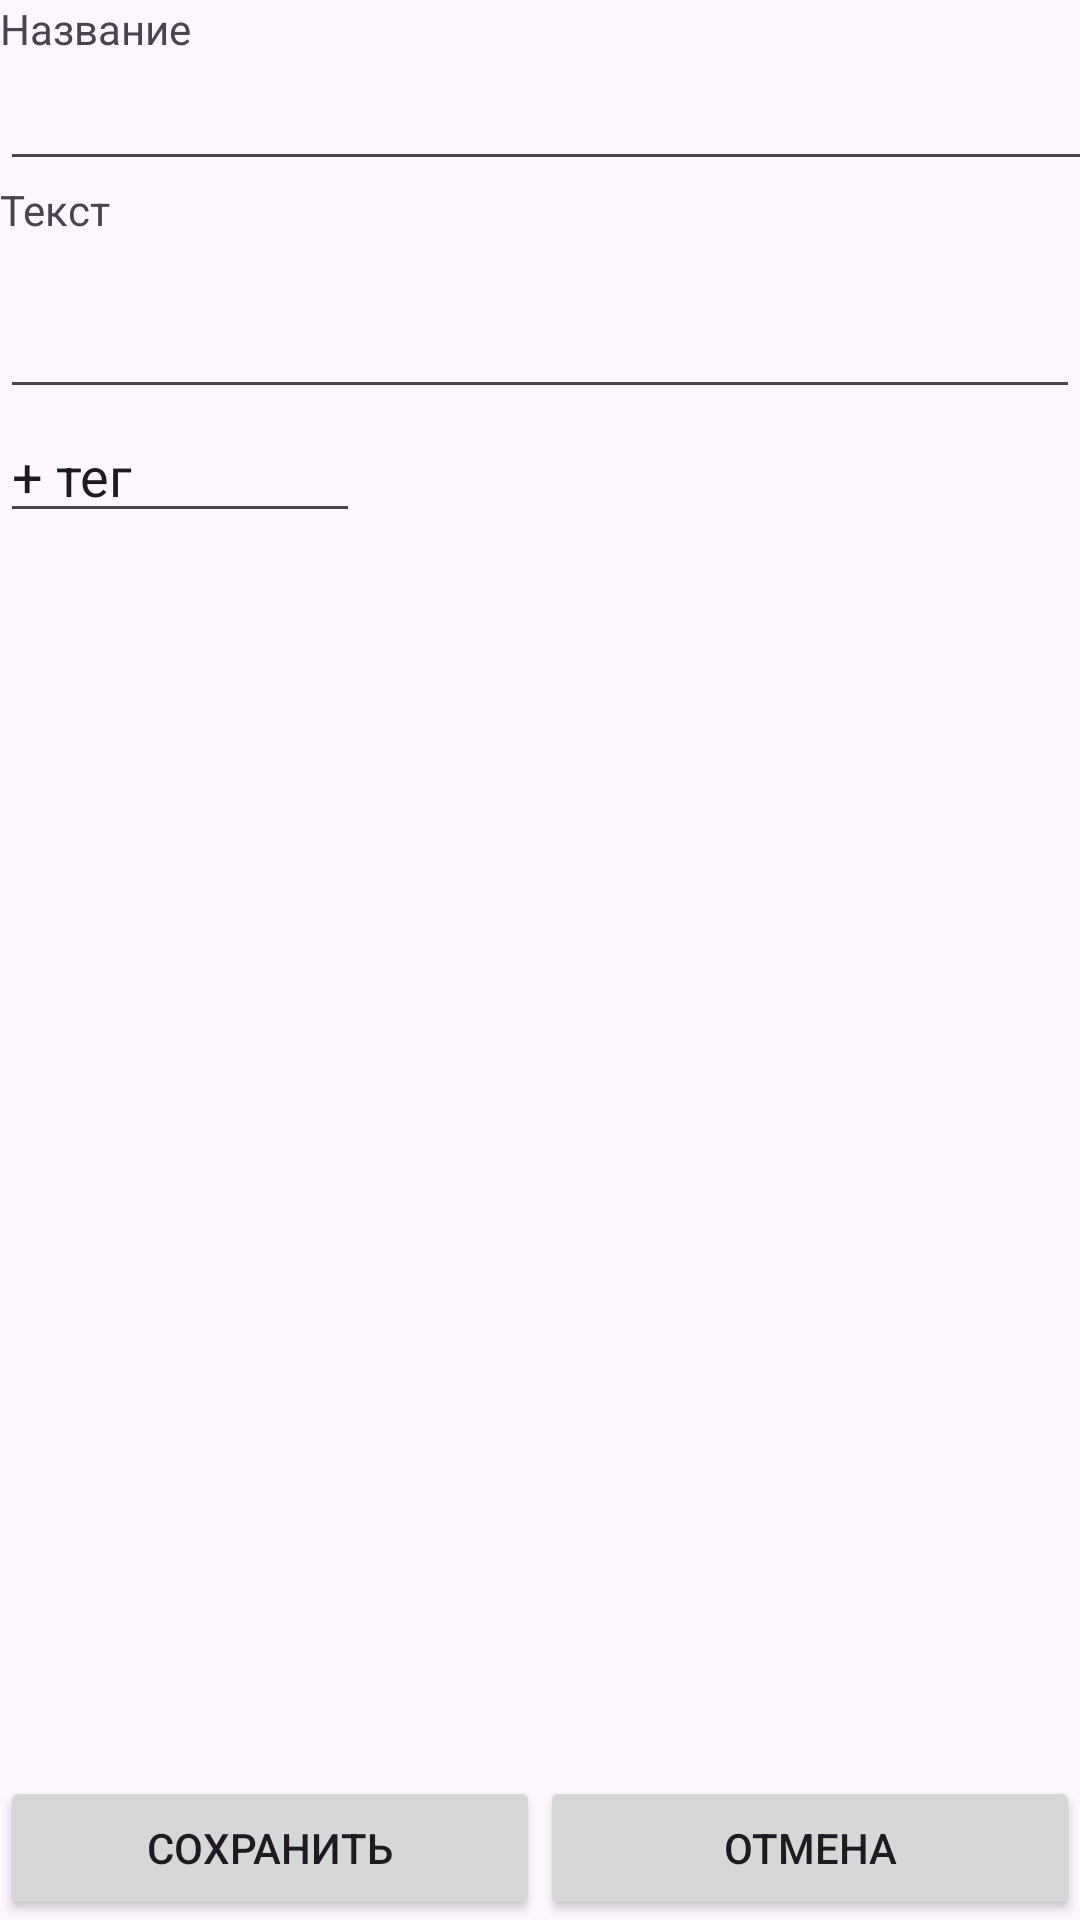

Android layout source for this screen:
<!-- AndroidManifest.xml: application theme Theme.Fna -->
<!-- res/layout/activity_add.xml -->
<?xml version="1.0" encoding="utf-8"?>
<RelativeLayout xmlns:android="http://schemas.android.com/apk/res/android"
    android:layout_width="fill_parent"
    android:layout_height="fill_parent"
    android:orientation="vertical" >

    <LinearLayout
        android:id="@+id/buttons"
        android:orientation="horizontal"
        android:layout_width="fill_parent"
        android:layout_height="wrap_content"
        android:layout_alignParentBottom="true" >
        <Button
            android:id="@+id/butSave"
            android:layout_width="fill_parent"
            android:layout_height="wrap_content"
            android:layout_weight="1"
            android:text="@string/save"
            />

        <Button
            android:id="@+id/butCancel"
            android:layout_width="fill_parent"
            android:layout_height="wrap_content"
            android:layout_weight="1"
            android:text="@string/cancel"
            />

    </LinearLayout>

    <ScrollView
        android:layout_above="@id/buttons"
        android:layout_width="fill_parent"
        android:layout_height="fill_parent"
        android:fillViewport="true">

        <LinearLayout
            android:layout_width="fill_parent"
            android:layout_height="wrap_content"
            android:orientation="vertical" >

            <LinearLayout
                android:layout_width="match_parent"
                android:layout_height="wrap_content"
                android:orientation="horizontal" >
                <LinearLayout
                    android:layout_width="wrap_content"
                    android:layout_height="wrap_content"
                    android:orientation="vertical" >

                    <TextView
                        android:id="@+id/Name"
                        android:layout_width="match_parent"
                        android:layout_height="wrap_content"
                        android:text="Название" />

                    <EditText
                        android:id="@+id/Title"
                        android:layout_width="404dp"
                        android:layout_height="wrap_content"
                        android:inputType="text" />

                </LinearLayout>
                <LinearLayout
                    android:layout_width="wrap_content"
                    android:layout_height="wrap_content"
                    android:orientation="vertical" />
            </LinearLayout>

            <LinearLayout
                android:layout_width="match_parent"
                android:layout_height="wrap_content"
                android:orientation="horizontal">

                <LinearLayout
                    android:id="@+id/Text1"
                    android:layout_width="wrap_content"
                    android:layout_height="wrap_content"
                    android:orientation="vertical">

                    <TextView
                        android:layout_width="match_parent"
                        android:layout_height="wrap_content"
                        android:text="Текст" />

                </LinearLayout>

                <LinearLayout
                    android:layout_width="wrap_content"
                    android:layout_height="wrap_content"
                    android:orientation="vertical" />
            </LinearLayout>

            <EditText
                android:id="@+id/Text"
                android:layout_width="fill_parent"
                android:layout_height="57dp"
                android:inputType="text" />

            <EditText
                android:id="@+id/Tag"
                android:layout_width="120dp"
                android:layout_height="wrap_content"
                android:ems="10"
                android:inputType="text"
                android:text="+ тег" />

        </LinearLayout>
    </ScrollView>
</RelativeLayout>
<!-- resources referenced by this layout -->
<resources>
  <string name="cancel">Отмена</string>
  <string name="save">Сохранить</string>
  <style name="Theme.Fna" parent="Base.Theme.Fna" />
  <style name="Base.Theme.Fna" parent="Theme.Material3.DayNight.NoActionBar">
          
          
      </style>
</resources>
